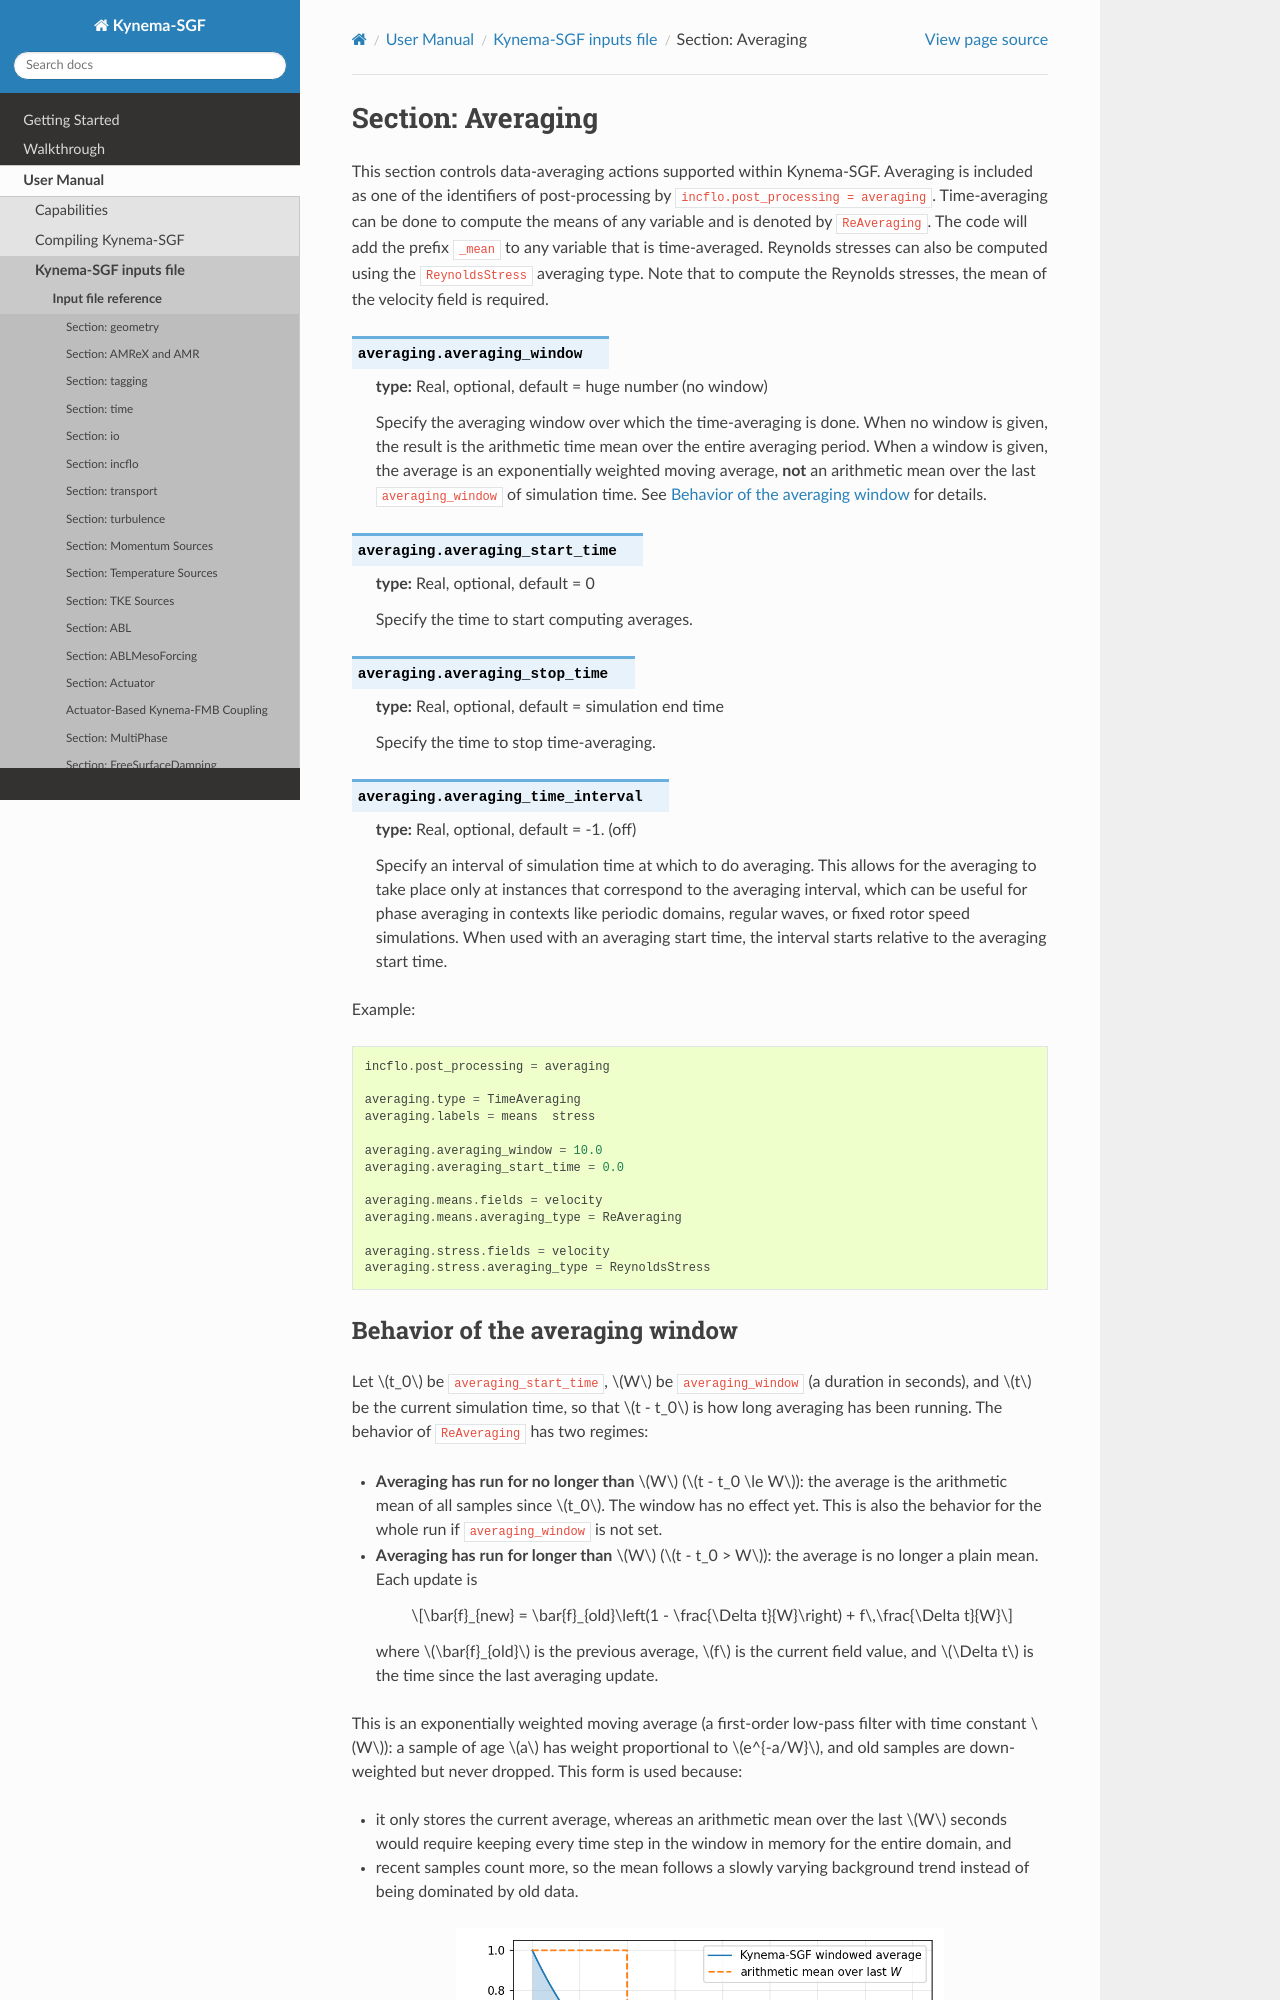

repository: kynema/kynema-sgf · page: user/inputs_Averaging.html · generator: sphinx

.. _inputs_averaging:
   
Section: Averaging
~~~~~~~~~~~~~~~~~~

This section controls data-averaging actions supported within
Kynema-SGF. 
Averaging is included as one of the identifiers of 
post-processing by
``incflo.post_processing = averaging``.
Time-averaging can be done to compute the means of any variable and 
is denoted by ``ReAveraging``. The code will add the prefix ``_mean`` 
to any variable that is time-averaged.
Reynolds stresses can also be computed using the ``ReynoldsStress`` averaging 
type.
Note that to compute the Reynolds stresses, the mean of the velocity
field is required.

.. input_param:: averaging.averaging_window

   **type:** Real, optional, default = huge number (no window)
   
   Specify the averaging window over which the time-averaging is done.
   When no window is given, the result is the arithmetic time mean over
   the entire averaging period. When a window is given, the average is
   an exponentially weighted moving average, **not** an arithmetic mean
   over the last ``averaging_window`` of simulation time. See
   :ref:`inputs_averaging_window` for details.

.. input_param:: averaging.averaging_start_time

   **type:** Real, optional, default = 0

   Specify the time to start computing averages.

.. input_param:: averaging.averaging_stop_time

   **type:** Real, optional, default = simulation end time

   Specify the time to stop time-averaging.

.. input_param:: averaging.averaging_time_interval

   **type:** Real, optional, default = -1. (off)

   Specify an interval of simulation time at which to do averaging.
   This allows for the averaging to take place only at instances
   that correspond to the averaging interval, which can be useful
   for phase averaging in contexts like periodic domains, regular
   waves, or fixed rotor speed simulations. When used with an
   averaging start time, the interval starts relative to the
   averaging start time.

Example::

   incflo.post_processing = averaging

   averaging.type = TimeAveraging
   averaging.labels = means  stress

   averaging.averaging_window = 10.0
   averaging.averaging_start_time = 0.0

   averaging.means.fields = velocity
   averaging.means.averaging_type = ReAveraging

   averaging.stress.fields = velocity
   averaging.stress.averaging_type = ReynoldsStress

.. _inputs_averaging_window:
